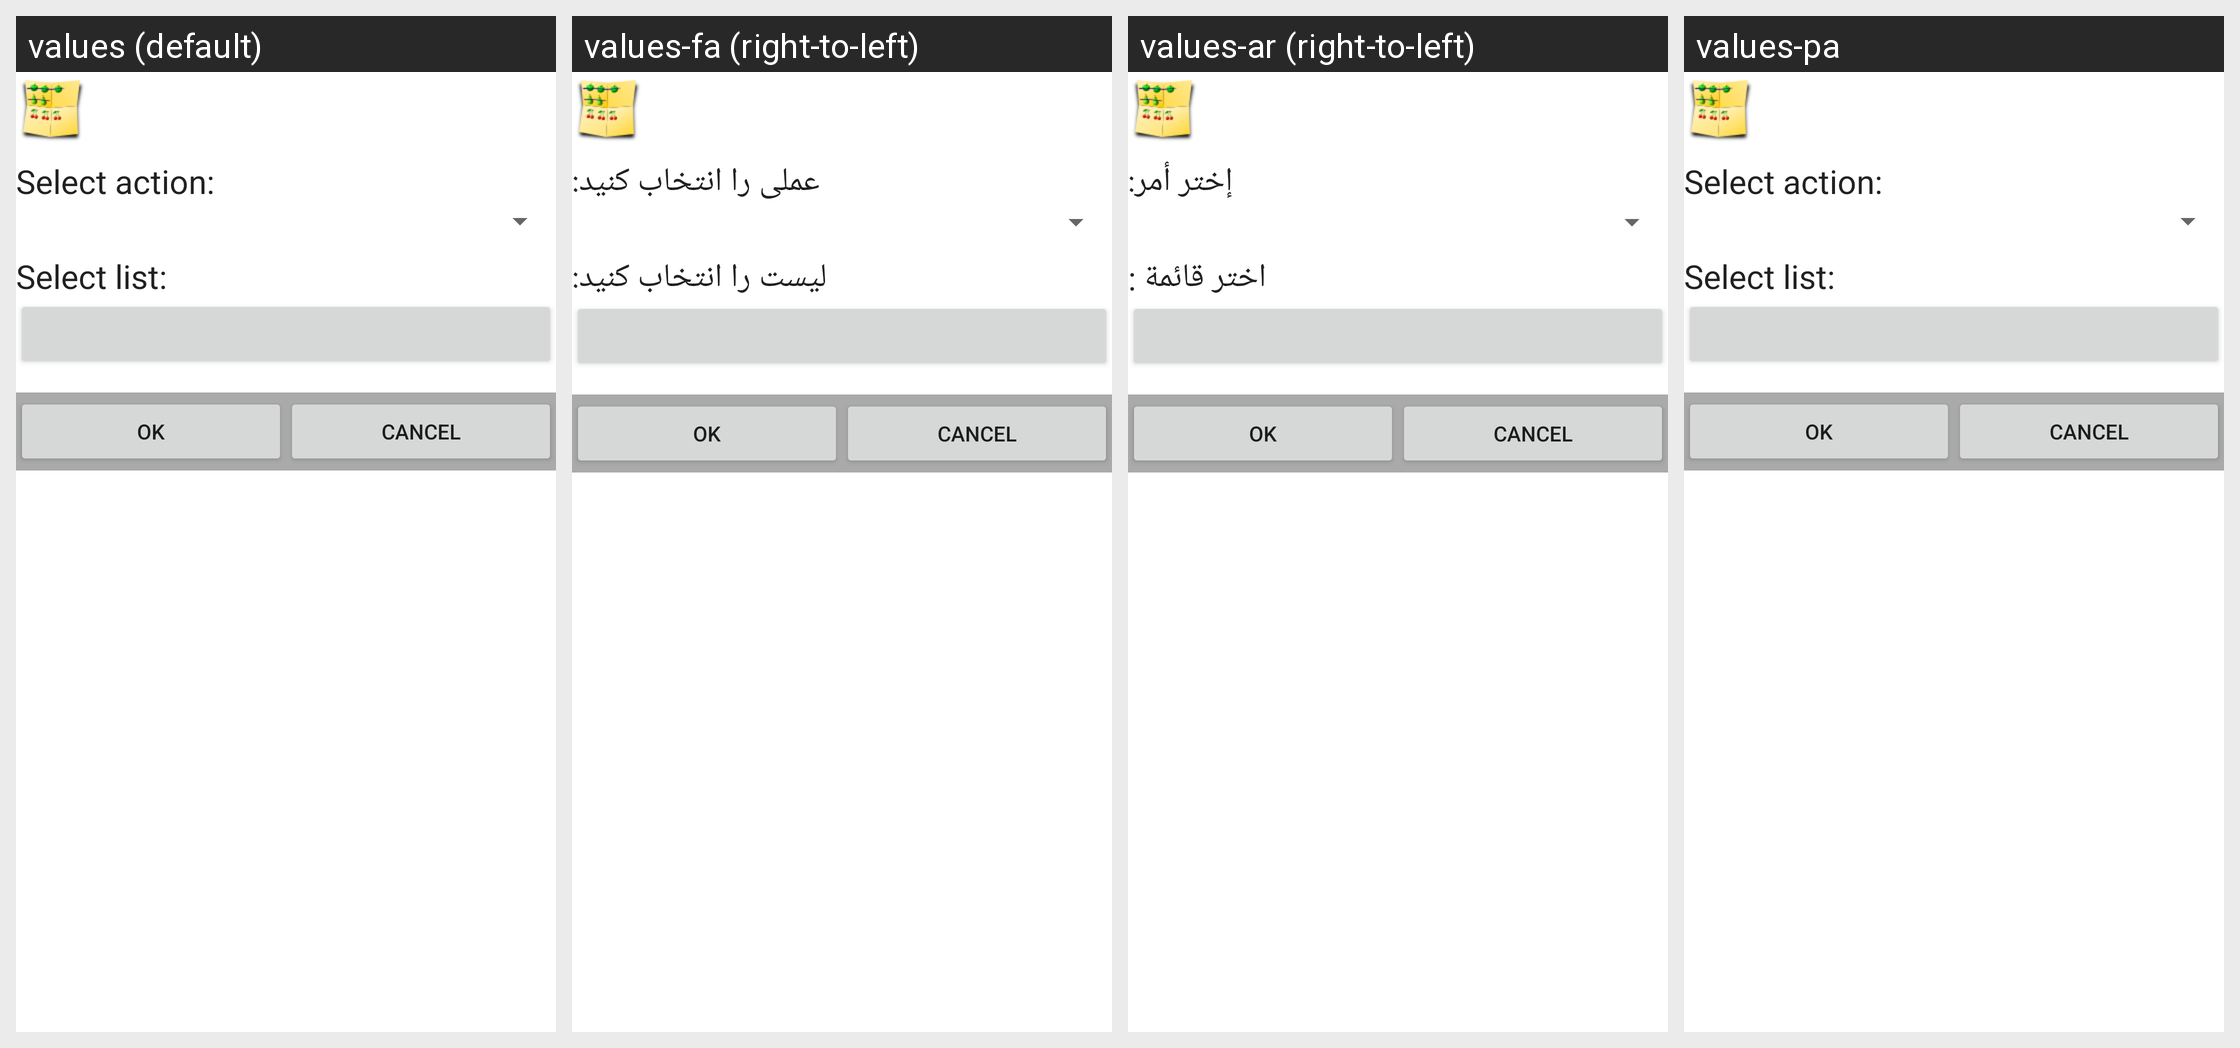

Here is an Android app screen in its default locale and in the app's own translations. Write out the translated-string differences for the strings that appear on this screen.
Android screen res/layout/activity_edit_automation.xml rendered under 4 locales, left to right: values (default), values-fa (right-to-left), values-ar (right-to-left), values-pa. Device: Nexus 5 (rendered at 1080×1920; each locale shown at half size, 540×960, under a caption strip naming it); theme Theme.MaterialComponents.DayNight.NoActionBar.
Other locales in the repository, not shown: values-be, values-bg, values-ca, values-cs, values-da, values-de, values-el, values-en-rGB, values-es, values-fi, values-fr, values-he, values-hi, values-hr, values-hu, values-it, values-iw, values-ja, values-ko, values-mk, values-nb, values-nl, values-oc, values-pl, values-pt, values-pt-rBR, values-ro, values-ru, values-sd, values-sk, values-sr, values-sv, values-tl, values-tr, values-ug, values-zh-rCN, values-zh-rTW.
Strings drawn on this screen, with the default value and each locale's value (text and hints the layout hard-codes, and strings that could not be matched under every locale, appear in the picture but are not listed):

label_select_action
  values: Select action:
  values-fa: عملی را انتخاب کنید:
  values-ar: إختر أمر:
  values-pa: Select action:

label_select_list
  values: Select list:
  values-fa: لیست را انتخاب کنید:
  values-ar: اختر قائمة :
  values-pa: Select list:
